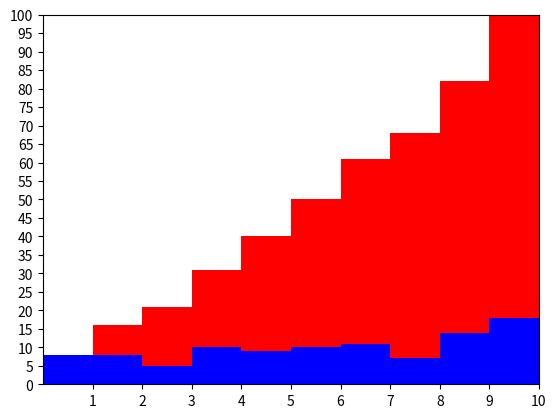

Recreate this plot in Python.
import matplotlib.pyplot as plt
from random import randint


fig, ax = plt.subplots()

x = list(randint(0, 10) for _ in range(100))

ax.hist(x, bins=10, cumulative=True, color='red') #누적그래프
ax.hist(x, bins=10, cumulative=False, color='blue')

plt.xticks(list(range(1, 11)))
plt.yticks(list(range(0,101,5)))

plt.xlim(0,10)
plt.ylim(0,100)

plt.show()